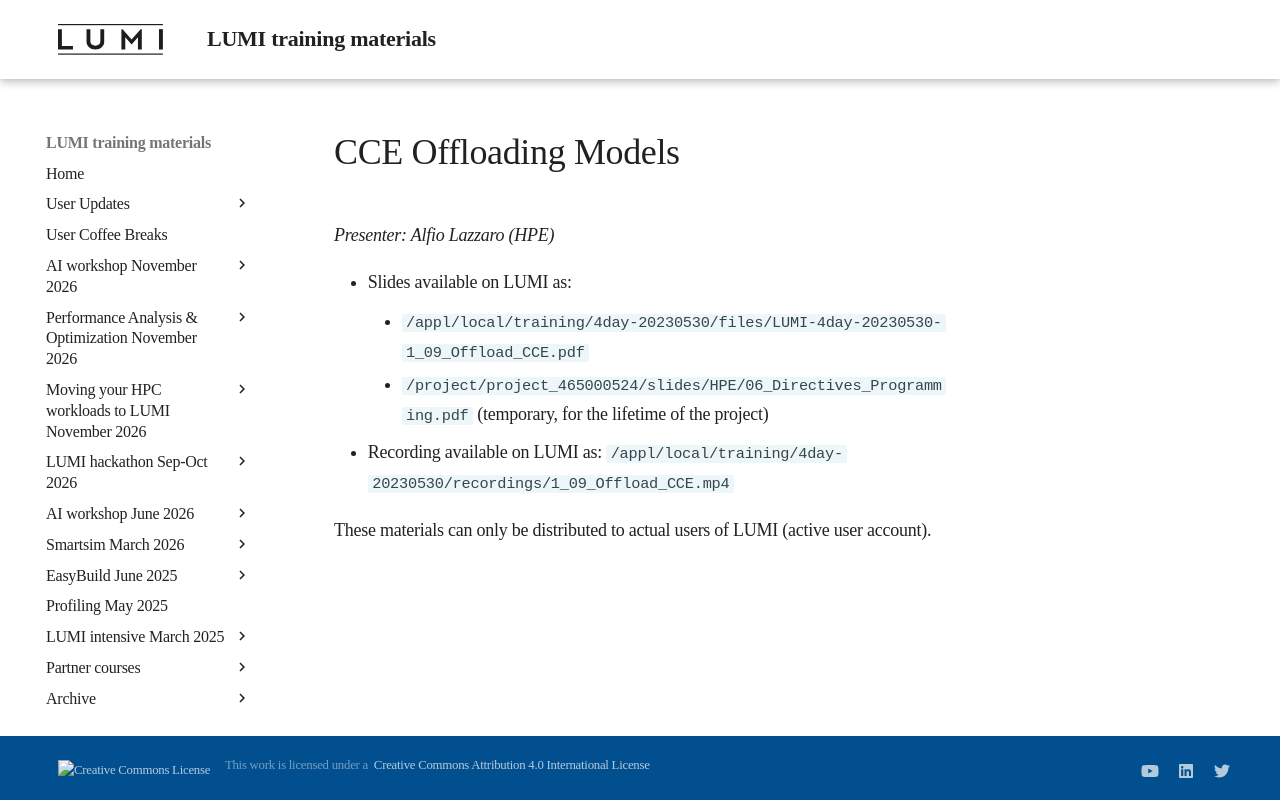

repository: Lumi-supercomputer/LUMI-training-materials · page: 4day-20230530/extra_1_09_Offload_CCE/index.html · generator: mkdocs

# CCE Offloading Models

*Presenter: Alfio Lazzaro (HPE)*


-   Slides available on LUMI as:
    -   `/appl/local/training/4day-20230530/files/LUMI-4day-20230530-1_09_Offload_CCE.pdf`
    -   `/project/project_465000524/slides/HPE/06_Directives_Programming.pdf` (temporary, for the lifetime of the project)
-   Recording available on LUMI as:
    `/appl/local/training/4day-20230530/recordings/1_09_Offload_CCE.mp4`

These materials can only be distributed to actual users of LUMI (active user account).
